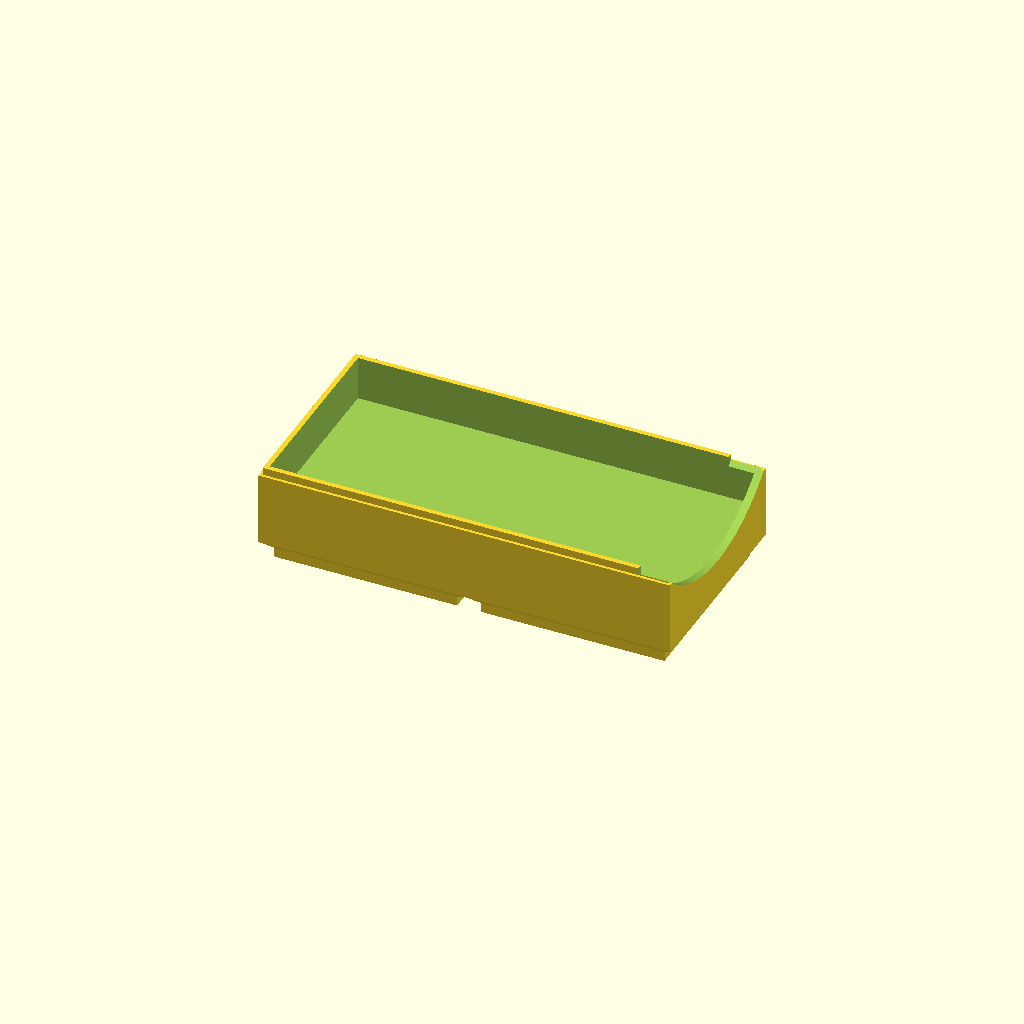
Cell 1 — every parameter at its default value.
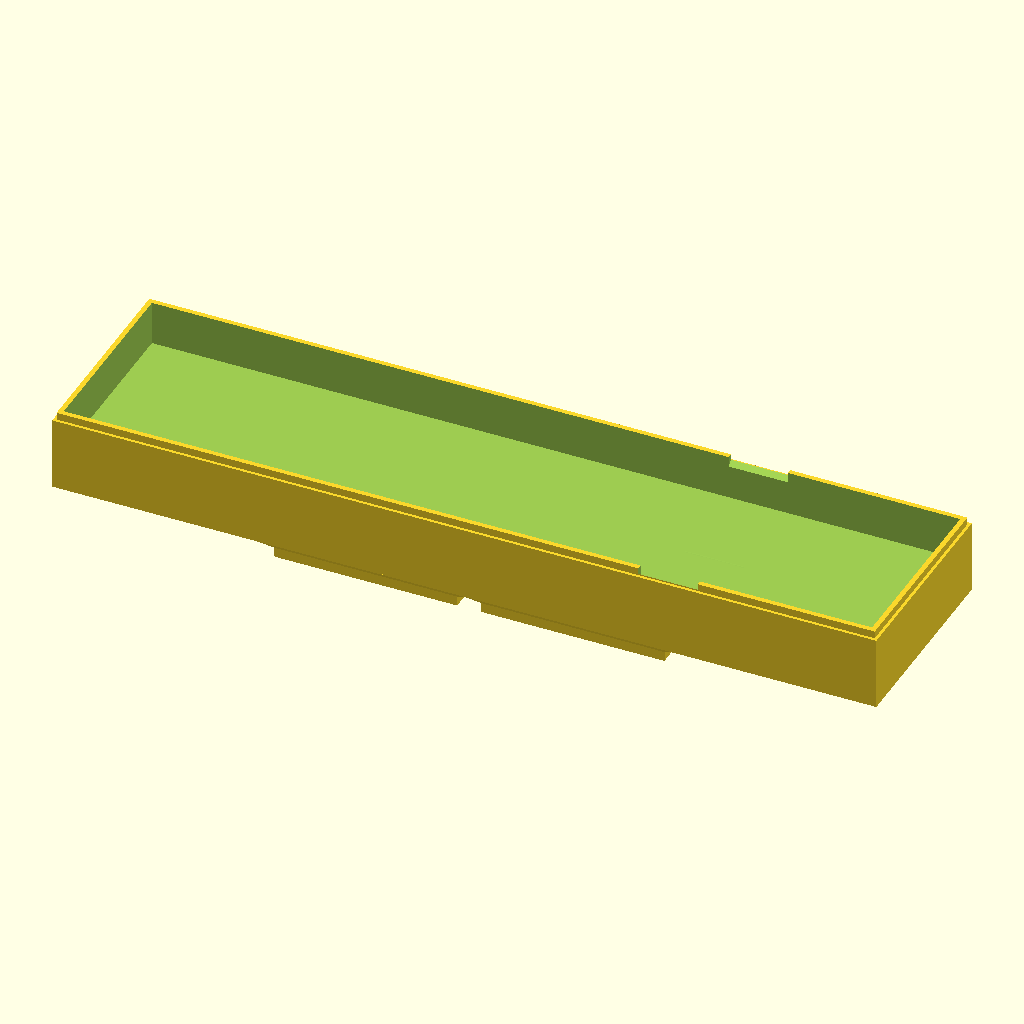
Cell 2: the same model with Lx = 167.
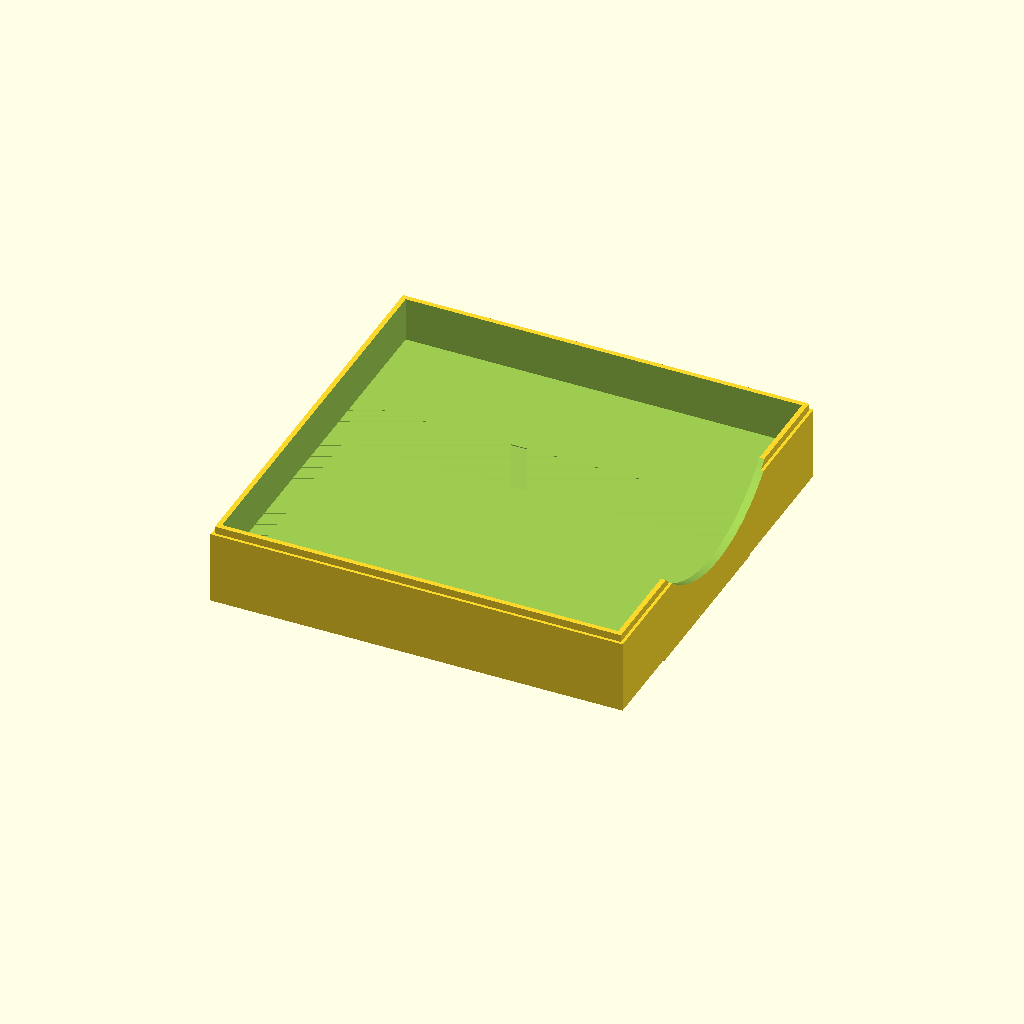
Cell 3: Ly = 83 (everything else at default).
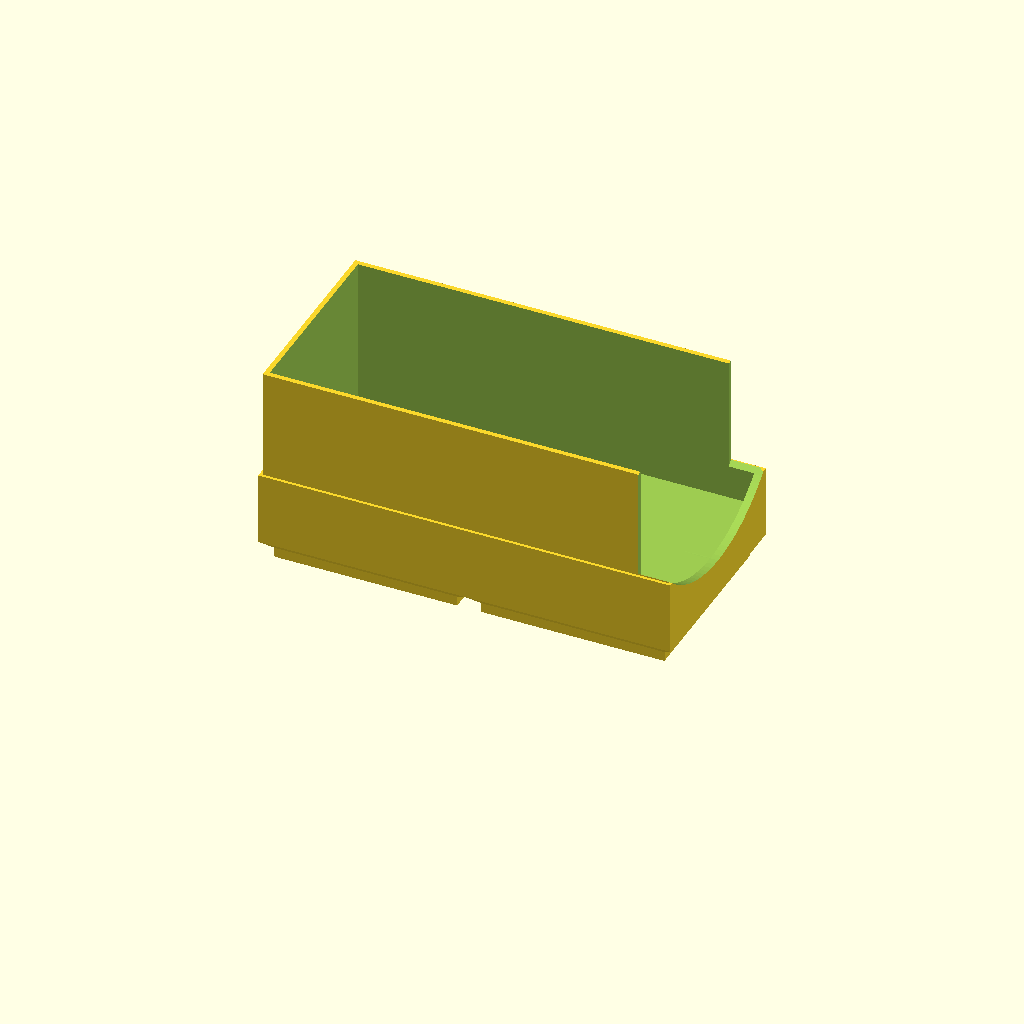
Cell 4: H = 42 (everything else at default).
All cells are drawn from one camera (rotation 55°, 0°, 25°, orthographic, colour scheme Cornfield), so only the parameter changes between them.
OpenSCAD source file results/stress/gridfinity_bin/20261102T210549Z/verify/3fa5148cd829329f/src/model.scad:
// Gridfinity bin, 2x1 x 3U tall
// Outside 83.5 x 41.5 mm, height 21 mm (3x7mm), PLA, 0.4mm nozzle, no supports
// Print orientation: +Z up, bottom (foot bottoms) on bed at z=0

Lx = 83.5;
Ly = 41.5;
H = 21;
foot_z0 = 0;
foot_z1 = 0.8;
foot_z2 = 2.6;   // 0.8+1.8
foot_z3 = 4.75;  // 0.8+1.8+2.15
foot_btm = 35.6; // 41.5-5.9
foot_mid = 37.2; // 35.6+1.6
foot_top = 41.5;
wall_t = 1.6;
floor_z = 6.0;
lip_z = 19.5;
lip_inset = 0.6;

echo(cadverify_spec = [
    ["bounds", [[-41.75, -20.75, 0], [41.75, 20.75, 21]]],
    ["bodies", 1],
    ["through_holes", 0],
    ["support_faces", [["bed", "-z", 2000]]],
    ["overhangs_allowed", []],
    ["copies", 1],
    ["details", [
        ["foot_left", "material", [[-30, -10, 0.1], [-12, 10, 0.7]], 0.9],
        ["foot_right", "material", [[12, -10, 0.1], [30, 10, 0.7]], 0.9],
        ["stack_lip", "material", [[-20, 19.3, 19.6], [20, 20.0, 20.9]], 0.9],
        ["label_shelf", "material", [[-30, 16, 6.5], [30, 18.5, 8]], 0.9],
        ["scoop_void", "void", [[40.5, -10, 14], [42.5, 10, 20]], 0.9],
        ["wall_side", "thickness", [38, 22, 10], [0, -1, 0], 1.6],
        ["floor", "thickness", [-21, 0, -5], [0, 0, 1], 6.0],
        ["foot_profile", "view", [[-39, -18, 0], [-3, 18, 5]]],
        ["scoop_view", "view", [[35, -15, 10], [43, 15, 22]]],
        ["label_view", "view", [[-10, 12, 6], [10, 20, 13]]],
        ["lip_view", "view", [[-15, 18.5, 18.5], [15, 21, 21.5]]]
    ]]
]);

module foot(cx) {
    translate([cx, 0, 0]) {
        // bottom 45deg frustum: 35.6 -> 37.2 over 0.8
        hull() {
            translate([-foot_btm/2, -foot_btm/2, 0]) cube([foot_btm, foot_btm, 0.1]);
            translate([-foot_mid/2, -foot_mid/2, foot_z1-0.1]) cube([foot_mid, foot_mid, 0.1]);
        }
        // vertical 1.8
        translate([-foot_mid/2, -foot_mid/2, foot_z1]) cube([foot_mid, foot_mid, foot_z2-foot_z1]);
        // top 45deg frustum: 37.2 -> 41.5 over 2.15
        hull() {
            translate([-foot_mid/2, -foot_mid/2, foot_z2]) cube([foot_mid, foot_mid, 0.1]);
            translate([-foot_top/2, -foot_top/2, foot_z3-0.1]) cube([foot_top, foot_top, 0.1]);
        }
    }
}

module bin_solid() {
    foot(-21);
    foot(21);
    // main outer body, overlap feet top by 0.1
    translate([-Lx/2, -Ly/2, foot_z3-0.1]) cube([Lx, Ly, lip_z-(foot_z3-0.1)]);
    // stacking lip: stepped inward 0.6 per side, no overhang
    translate([-(Lx-2*lip_inset)/2, -(Ly-2*lip_inset)/2, lip_z]) cube([Lx-2*lip_inset, Ly-2*lip_inset, H-lip_z]);
    // label shelf wedge along +Y inside, sits on floor against wall
    // y_in=19.15, bottom from 13.15 to 19.35, top from 17.65 to 19.35
    hull() {
        translate([-35, 13.15, 5.9]) cube([70, 19.35-13.15, 0.2]);
        translate([-35, 17.65, 11.9]) cube([70, 19.35-17.65, 0.2]);
    }
}

module bin() {
    x_in = (Lx-2*wall_t)/2;
    y_in0 = -(Ly-2*wall_t)/2;
    y_in1 = (Ly-2*wall_t)/2;
    shelf_y0 = 13.15;
    shelf_y1 = 17.65;
    shelf_z0 = 6.0;
    shelf_z1 = 12.0;
    difference() {
        bin_solid();
        // lower cavity, fronted by label shelf slope on +Y
        hull() {
            translate([-x_in, y_in0, shelf_z0]) cube([2*x_in, shelf_y0-y_in0, 0.2]);
            translate([-x_in, y_in0, shelf_z1-0.2]) cube([2*x_in, shelf_y1-y_in0, 0.2]);
        }
        // upper cavity full width
        translate([-x_in, y_in0, shelf_z1]) cube([2*x_in, y_in1-y_in0, H-shelf_z1+1]);
        // scoop at +X front: cylinder axis X, R30 center z42 -> bottom 12 at center
        translate([41.0, 0, 42]) rotate([0, 90, 0]) cylinder(r=30, h=12, center=true, $fn=128);
    }
}

bin();
Customizer parameters (derived from the source; name, type, default, range or options):
Lx: number, default 83.5
Ly: number, default 41.5
H: number, default 21
foot_z0: number, default 0
foot_z1: number, default 0.8
foot_z2: number, default 2.6
foot_z3: number, default 4.75
foot_btm: number, default 35.6
foot_mid: number, default 37.2
foot_top: number, default 41.5
wall_t: number, default 1.6
floor_z: number, default 6
lip_z: number, default 19.5
lip_inset: number, default 0.6
